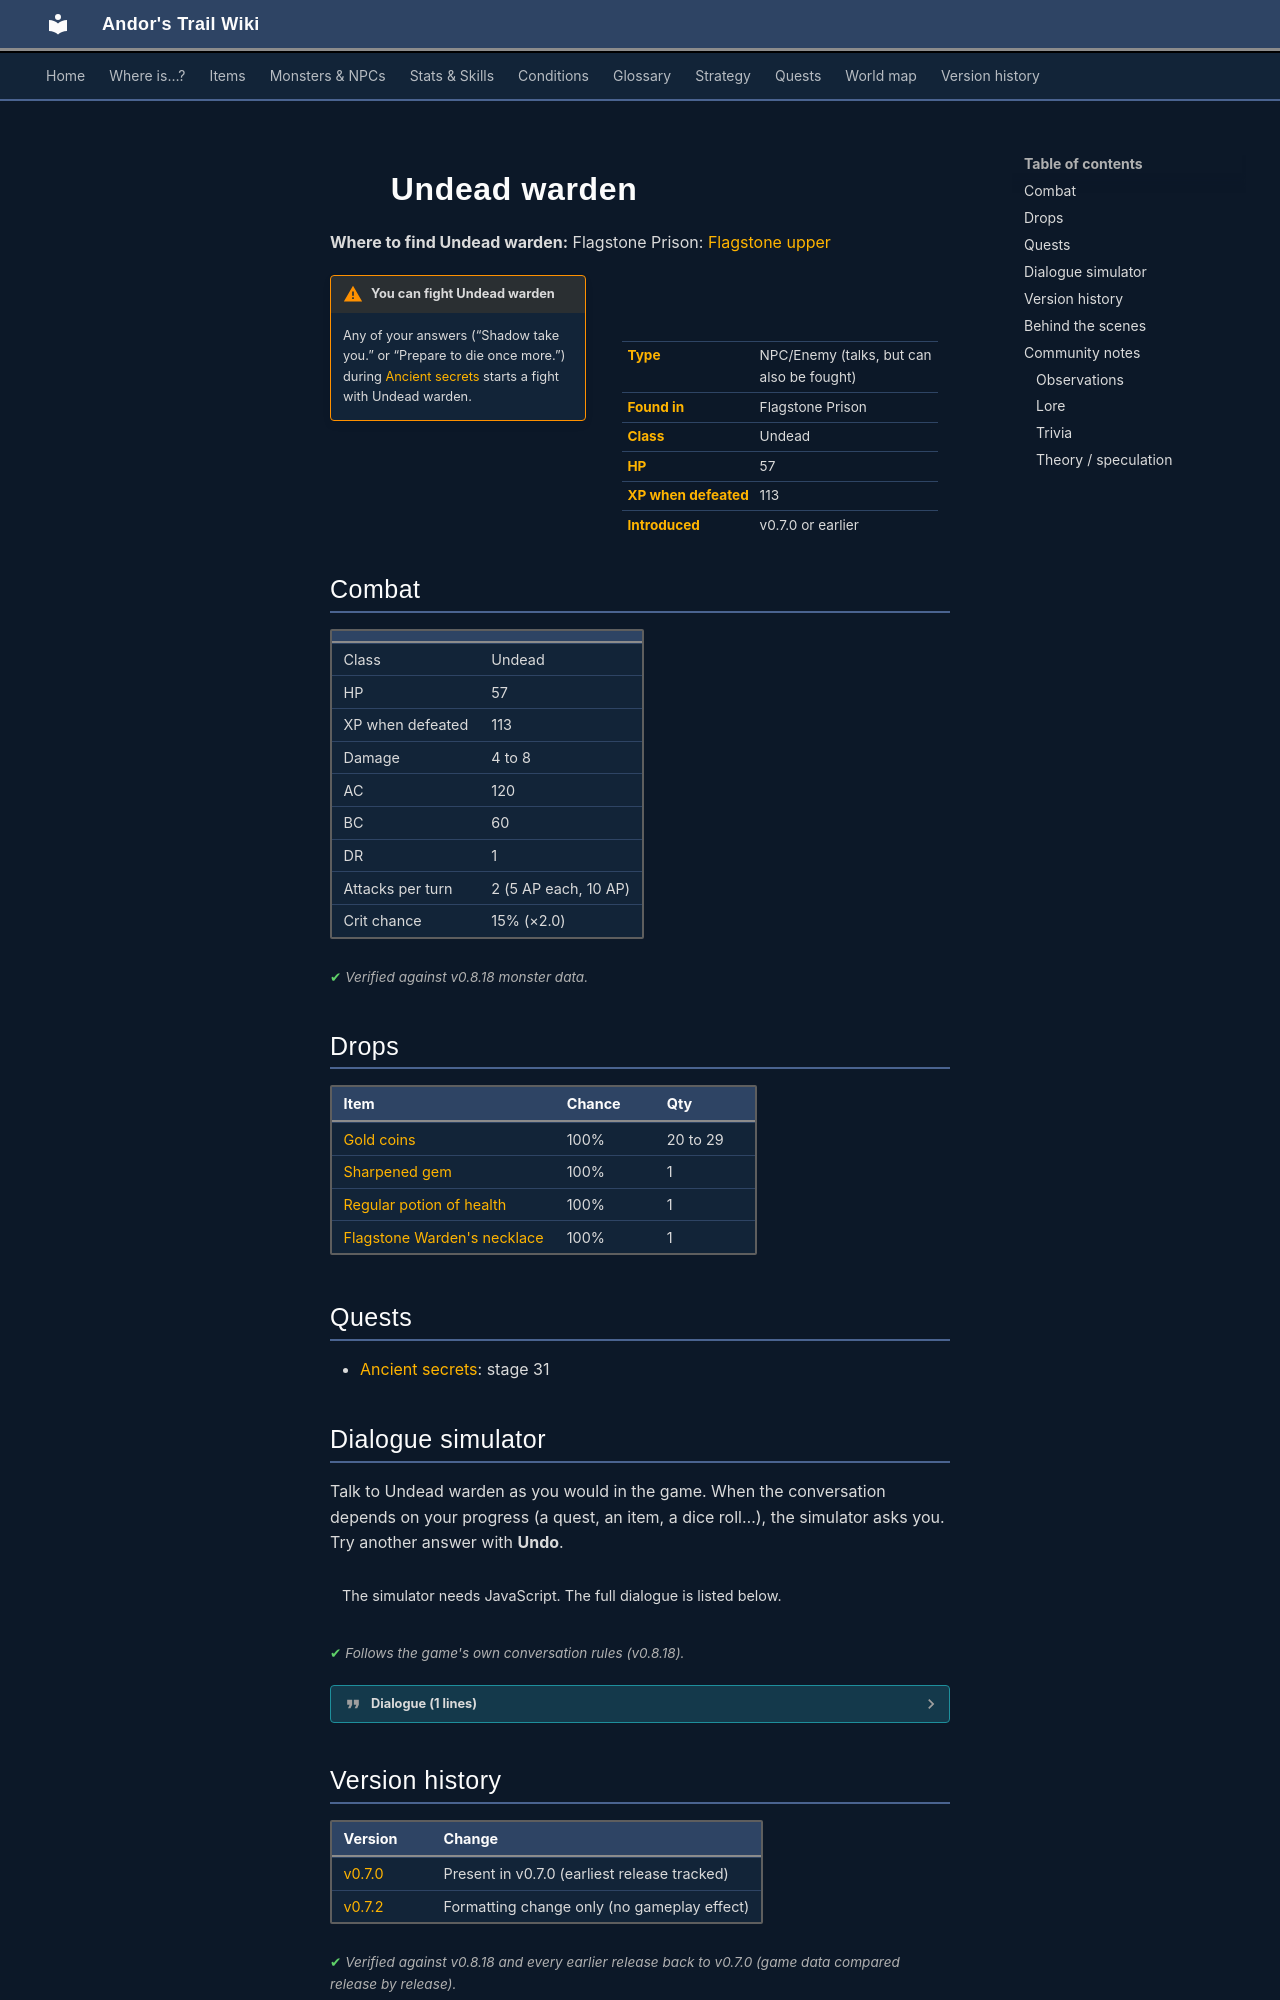

repository: asdfghjkl628/Andor-s-Trail-Wikiiii · page: monsters/undead_warden/index.html · generator: mkdocs

---
description: "Undead warden is an NPC you can also fight in Andor's Trail, found in Flagstone Prison."
---

# ![](../assets/icons/monsters/monsters_liches_0.png){ .sprite } Undead warden

**Where to find Undead warden:** Flagstone Prison: [Flagstone upper](../maps/flagstone_upper.md#pin-npc-undead_warden)

<div class="infobox" markdown>

<p class="ib-img"><img class="sprite" src="../../assets/icons/monsters/monsters_liches_0.png" alt=""></p>

| | |
|---|---|
| **Type** | NPC/Enemy (talks, but can also be fought) |
| **Found in** | Flagstone Prison |
| **Class** | Undead |
| **HP** | 57 |
| **XP when defeated** | 113 |
| **Introduced** | v0.7.0 or earlier |

</div>

!!! warning "You can fight Undead warden"
    Any of your answers (“Shadow take you.” or “Prepare to die once more.”) during [Ancient secrets](../quests/flagstone.md#stage-31) starts a fight with Undead warden.

## Combat

| | |
|---|---|
| Class | Undead |
| HP | 57 |
| XP when defeated | 113 |
| Damage | 4 to 8 |
| AC | 120 |
| BC | 60 |
| DR | 1 |
| Attacks per turn | 2 (5 AP each, 10 AP) |
| Crit chance | 15% (×2.0) |


<p class="verified">Verified against v0.8.18 monster data.</p>

## Drops

| Item | Chance | Qty |
|---|---|---|
| [Gold coins](../items/gold.md) | 100% | 20 to 29 |
| [Sharpened gem](../items/gem4.md) | 100% | 1 |
| [Regular potion of health](../items/health.md) | 100% | 1 |
| [Flagstone Warden's necklace](../items/necklace_flagstone.md) | 100% | 1 |

## Quests

- [Ancient secrets](../quests/flagstone.md): stage 31

## Dialogue simulator

Talk to Undead warden as you would in the game. When the conversation depends on your progress (a quest, an item, a dice roll…), the simulator asks you. Try another answer with **Undo**.

<div class="dlg-sim" data-src="../../assets/dialogue/flagstone_guard0.json" data-npc="Undead warden" markdown="0"><noscript>The simulator needs JavaScript. The full dialogue is listed below.</noscript></div>

<p class="verified">Follows the game's own conversation rules (v0.8.18).</p>

??? quote "Dialogue (1 lines)"

    *Exactly as in the game files. Each line appears once; links jump to where a choice leads.*

    <span id="d-flagstone_guard0"></span>**`flagstone_guard0`** Undead warden: “Ah, another mortal. Prepare to become part of my undead army!” — **effects:** sets stage 31 of [Ancient secrets](../quests/flagstone.md#stage-31)

    - “Shadow take you.” → *fight starts*
    - “Prepare to die once more.” → *fight starts*



## Version history

| Version | Change |
|---|---|
| [v0.7.0](../versions/0.7.0.md) | Present in v0.7.0 (earliest release tracked) |
| [v0.7.2](../versions/0.7.2.md) | Formatting change only (no gameplay effect) |

<p class="verified">Verified against v0.8.18 and every earlier release back to v0.7.0 (game data compared release by release).</p>


## Behind the scenes

*How the game data handles this character. Not needed for playing.*

??? info "How the XP value is calculated"

    The game computes each enemy's experience value when it loads the data (`MonsterTypeParser.java`):

    XP = ⌈(attacks per turn × attack chance × average damage × (1 + critical skill × critical multiplier) × 3 + HP × (1 + block chance) + 9 × damage resistance) × 0.7⌉

    Percentages are used as fractions (e.g. 60% = 0.6). Enemies whose attacks inflict a condition are worth 50 XP more. The More Exp skill adds a percentage on top.

??? info "Technical information"

    | | |
    |---|---|
    | Entry ID | `undead_warden` |
    | Type (wiki) | NPC/Enemy |
    | Spawn group | `flagstone_guard0` |
    | Loot table | `flagstone_guard0` |
    | Conversation | `flagstone_guard0` |
    | Faction | – |
    | Movement | – |
    | Icon | `monsters_liches:0` |
    | Defined in | `res/raw/monsterlist_wilderness.json` |

    Raw data:

    ```json
    {
     "id": "undead_warden",
     "name": "Undead warden",
     "iconID": "monsters_liches:0",
     "maxHP": 57,
     "unique": 1,
     "monsterClass": "undead",
     "attackDamage": {
      "min": 4,
      "max": 8
     },
     "spawnGroup": "flagstone_guard0",
     "phraseID": "flagstone_guard0",
     "droplistID": "flagstone_guard0",
     "attackCost": 5,
     "attackChance": 120,
     "criticalSkill": 20,
     "criticalMultiplier": 2.0,
     "blockChance": 60,
     "damageResistance": 1
    }
    ```


## Community notes

<small>Written by players, not generated from game data. **Observations**: what players notice in-game · **Lore**: the in-world story · **Trivia**: real-world facts, references, development history · **Theory / speculation**: unconfirmed ideas; may just be unfinished content</small>
